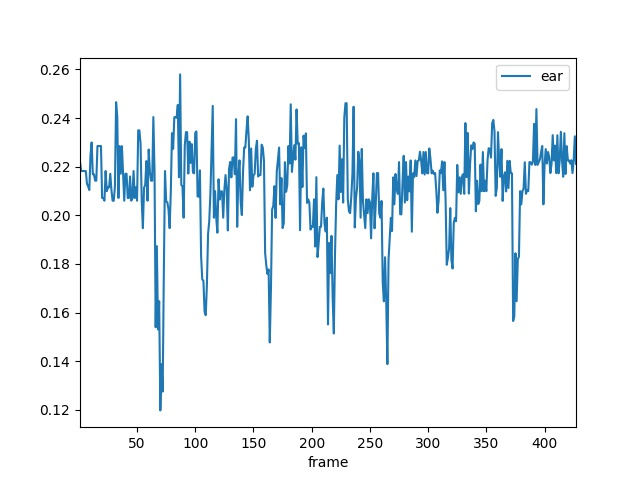

Data behind this chart, as committed beside it:
frame, ear
1.0, 0.222
2.0, 0.2182
3.0, 0.2182
4.0, 0.2182
5.0, 0.2182
6.0, 0.2182
7.0, 0.213
8.0, 0.2119
9.0, 0.2104
10.0, 0.2246
11.0, 0.23
12.0, 0.2169
13.0, 0.2169
14.0, 0.2143
15.0, 0.2143
16.0, 0.2285
17.0, 0.2285
18.0, 0.2285
19.0, 0.2285
20.0, 0.2071
21.0, 0.2071
22.0, 0.206
23.0, 0.2182
24.0, 0.2099
25.0, 0.2115
26.0, 0.2115
27.0, 0.2171
28.0, 0.2104
29.0, 0.206
30.0, 0.206
31.0, 0.2119
32.0, 0.2465
33.0, 0.2407
34.0, 0.2071
35.0, 0.2285
36.0, 0.2171
37.0, 0.2285
38.0, 0.2171
39.0, 0.206
40.0, 0.2171
41.0, 0.2171
42.0, 0.2071
43.0, 0.2071
44.0, 0.216
45.0, 0.206
46.0, 0.2071
47.0, 0.2182
48.0, 0.2071
49.0, 0.2115
50.0, 0.206
51.0, 0.2349
52.0, 0.2349
53.0, 0.2296
54.0, 0.206
55.0, 0.1947
56.0, 0.2113
57.0, 0.2125
58.0, 0.2223
59.0, 0.206
60.0, 0.2271
... 367 more rows
